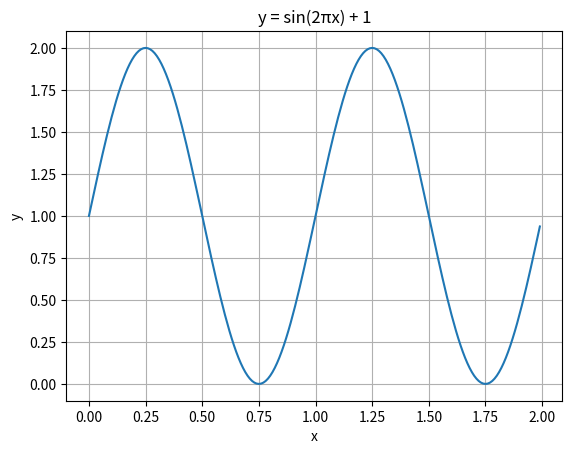

Write Python code to recreate this figure. (Note: this script raises an exception after producing the figure.)
# encoding=utf-8

import matplotlib.pyplot as plt
import numpy as np

# 要显示的数据
# x -> (0.0,2.0,step=0.01) y-> sin(2 * pi * x) + 1
x = np.arange(0.0, 2.0, step=0.01)
y = np.sin(2 * np.pi * x) + 1

# 相当于fig = plt.figure, ax = fig.add_subplot(111)
fig, ax = plt.subplots()

# 坐标轴描述
ax.set(xlabel='x', ylabel='y', title='y = sin(2πx) + 1')

# 网格
ax.grid()

# 映射
ax.plot(x, y)

# 保存图片
fig.savefig("../../../res/simple_plot.png")

# 显示
plt.show()
